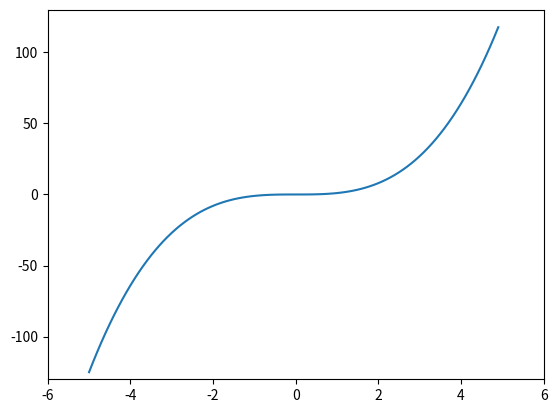

The matplotlib source for this figure:
import numpy as np
import matplotlib.pylab as plt

def function(x):
    return pow(x,3)

x = np.arange(-5, 5, 0.1)
y = function(x) #<class 'numpy.float64'>
plt.plot(x, y)
plt.xlim(-6,6)  #x좌표 범위 설정
plt.ylim(-130, 130) #y좌표 범위 설정
plt.show()